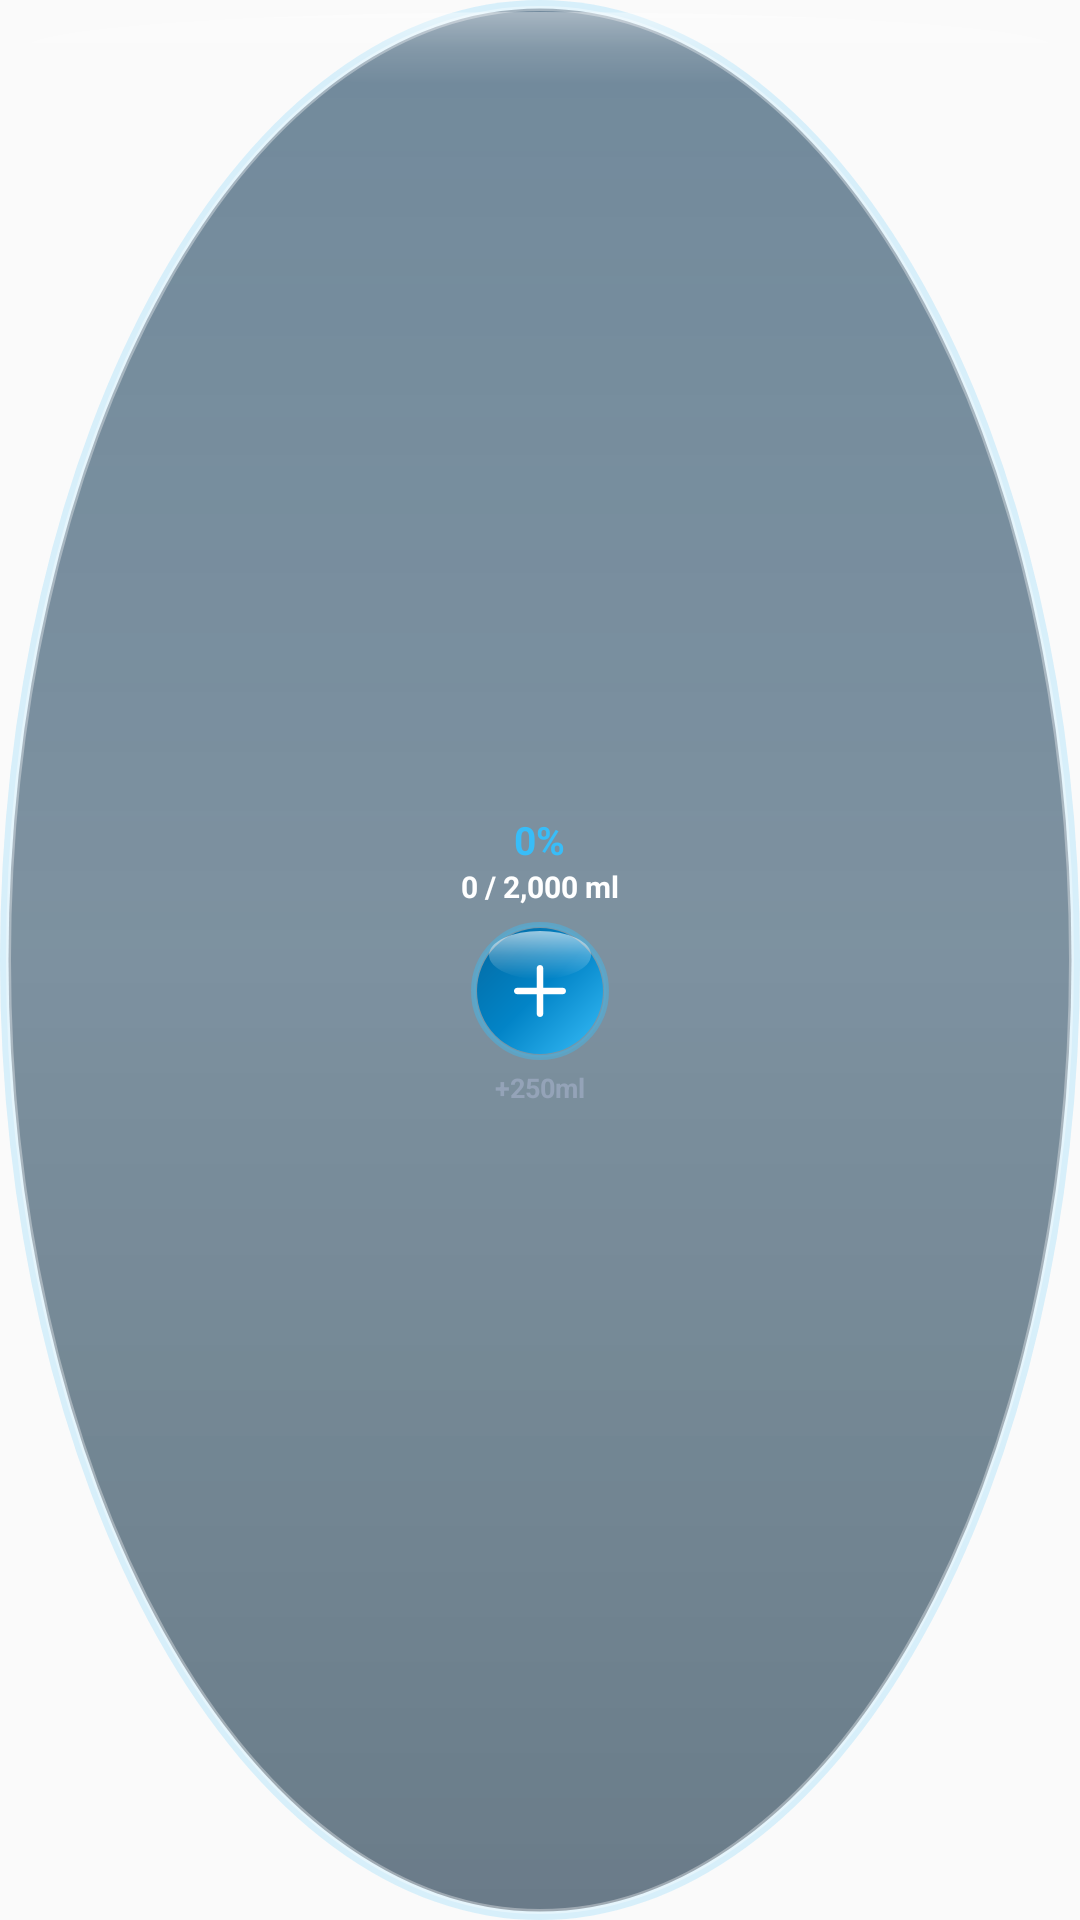

Layout XML and referenced resources for this Android screen:
<!-- AndroidManifest.xml: application theme Theme.FluidTrackerApp -->
<!-- res/layout/widget_orb_layout.xml -->
<?xml version="1.0" encoding="utf-8"?>
<FrameLayout xmlns:android="http://schemas.android.com/apk/res/android"
    android:id="@+id/widget_orb_root"
    android:layout_width="match_parent"
    android:layout_height="match_parent"
    android:background="@drawable/widget_glass_orb_bg_celestial">

    <LinearLayout
        android:layout_width="match_parent"
        android:layout_height="match_parent"
        android:gravity="center"
        android:orientation="vertical"
        android:padding="8dp">

        
        <TextView
            android:id="@+id/widget_orb_pct"
            android:layout_width="wrap_content"
            android:layout_height="wrap_content"
            android:text="0%"
            android:textColor="#38BDF8"
            android:textSize="13sp"
            android:textStyle="bold" />

        
        <TextView
            android:id="@+id/widget_orb_count"
            android:layout_width="wrap_content"
            android:layout_height="wrap_content"
            android:text="0 / 2,000 ml"
            android:textColor="#FFFFFF"
            android:textSize="10sp"
            android:textStyle="bold" />

        
        <FrameLayout
            android:layout_width="46dp"
            android:layout_height="46dp"
            android:layout_marginTop="5dp">

            <ImageButton
                android:id="@+id/widget_btn_add_orb"
                android:layout_width="match_parent"
                android:layout_height="match_parent"
                android:background="@drawable/widget_orb_btn_water"
                android:contentDescription="Quick Log 250ml" />
        </FrameLayout>

        
        <TextView
            android:layout_width="wrap_content"
            android:layout_height="wrap_content"
            android:layout_marginTop="3dp"
            android:text="+250ml"
            android:textColor="#94A3B8"
            android:textSize="9sp"
            android:textStyle="bold" />
    </LinearLayout>
</FrameLayout>
<!-- resources referenced by this layout -->
<resources>
  <!-- drawable widget_glass_orb_bg_celestial (drawable) -->
  <?xml version="1.0" encoding="utf-8"?>
  <layer-list xmlns:android="http://schemas.android.com/apk/res/android">
      
      <item>
          <shape android:shape="oval">
              <solid android:color="#2E38BDF8" />
          </shape>
      </item>
  
      
      <item android:top="2dp" android:bottom="2dp" android:left="2dp" android:right="2dp">
          <shape android:shape="oval">
              <gradient
                  android:angle="270"
                  android:startColor="#800D253F"
                  android:centerColor="#700A1A2D"
                  android:endColor="#85051220" />
              <stroke
                  android:width="1.5dp"
                  android:color="#59FFFFFF" />
          </shape>
      </item>
  
      
      <item android:top="4dp" android:left="8dp" android:right="8dp" android:height="24dp">
          <shape android:shape="oval">
              <gradient
                  android:angle="270"
                  android:startColor="#60FFFFFF"
                  android:centerColor="#20FFFFFF"
                  android:endColor="#00FFFFFF" />
          </shape>
      </item>
  </layer-list>
  <!-- drawable widget_orb_btn_water (drawable) -->
  <?xml version="1.0" encoding="utf-8"?>
  <layer-list xmlns:android="http://schemas.android.com/apk/res/android">
      
      <item>
          <shape android:shape="oval">
              <solid android:color="#2438BDF8" />
              <stroke android:width="1.5dp" android:color="#6638BDF8" />
          </shape>
      </item>
      
      <item android:top="2dp" android:bottom="2dp" android:left="2dp" android:right="2dp">
          <shape android:shape="oval">
              <gradient
                  android:angle="135"
                  android:startColor="#38BDF8"
                  android:centerColor="#0284C7"
                  android:endColor="#0369A1" />
          </shape>
      </item>
      
      <item android:top="3dp" android:left="6dp" android:right="6dp" android:height="16dp">
          <shape android:shape="oval">
              <gradient
                  android:angle="270"
                  android:startColor="#99FFFFFF"
                  android:centerColor="#40FFFFFF"
                  android:endColor="#00FFFFFF" />
          </shape>
      </item>
      
      <item
          android:top="10dp"
          android:bottom="10dp"
          android:left="10dp"
          android:right="10dp"
          android:drawable="@drawable/ic_glass_plus" />
  </layer-list>
  <style name="Theme.FluidTrackerApp" parent="android:Theme.Material.Light.NoActionBar" />
  <!-- drawable ic_glass_plus (drawable) -->
  <vector xmlns:android="http://schemas.android.com/apk/res/android"
      android:width="24dp"
      android:height="24dp"
      android:viewportWidth="24"
      android:viewportHeight="24">
      <path
          android:fillColor="#FFFFFFFF"
          android:pathData="M19,13 L13,13 L13,19 C13,19.55 12.55,20 12,20 C11.45,20 11,19.55 11,19 L11,13 L5,13 C4.45,13 4,12.55 4,12 C4,11.45 4.45,11 5,11 L11,11 L11,5 C11,4.45 11.45,4 12,4 C12.55,4 13,4.45 13,5 L13,11 L19,11 C19.55,11 20,11.45 20,12 C20,12.55 19.55,13 19,13 Z" />
  </vector>
</resources>
